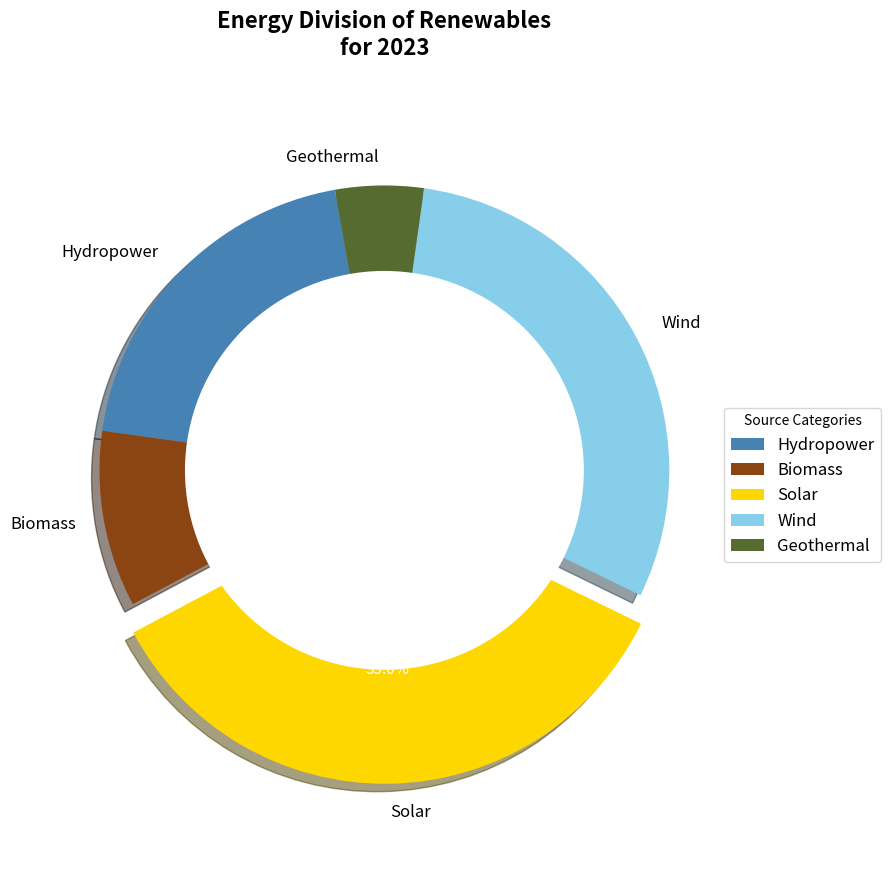

Write the Python code that produced this figure.
import matplotlib.pyplot as plt

energy_sources = ['Hydropower', 'Biomass', 'Solar', 'Wind', 'Geothermal']
energy_shares = [20, 10, 35, 30, 5]
colors = ['#4682B4', '#8B4513', '#FFD700', '#87CEEB', '#556B2F']
explode = (0, 0, 0.1, 0, 0)

fig, ax = plt.subplots(figsize=(9, 9))

# Change pie chart to a donut chart by adding a circle at the center
wedges, texts, autotexts = ax.pie(
    energy_shares, 
    labels=energy_sources, 
    autopct='%1.1f%%', 
    startangle=100, 
    colors=colors, 
    explode=explode, 
    shadow=True
)

# Add a white circle at the center to create a hole, forming a donut chart
centre_circle = plt.Circle((0,0),0.70,fc='white')
fig.gca().add_artist(centre_circle)

for text in texts:
    text.set_fontsize(12)
for autotext in autotexts:
    autotext.set_fontsize(11)
    autotext.set_color('white')

ax.set_title(
    'Energy Division of Renewables\nfor 2023', 
    fontsize=16, 
    fontweight='bold', 
    pad=30
)

ax.axis('equal')

plt.legend(
    wedges, energy_sources,
    title="Source Categories",
    loc="center left",
    bbox_to_anchor=(1, 0, 0.5, 1),
    fontsize=12
)

plt.tight_layout()
plt.show()
